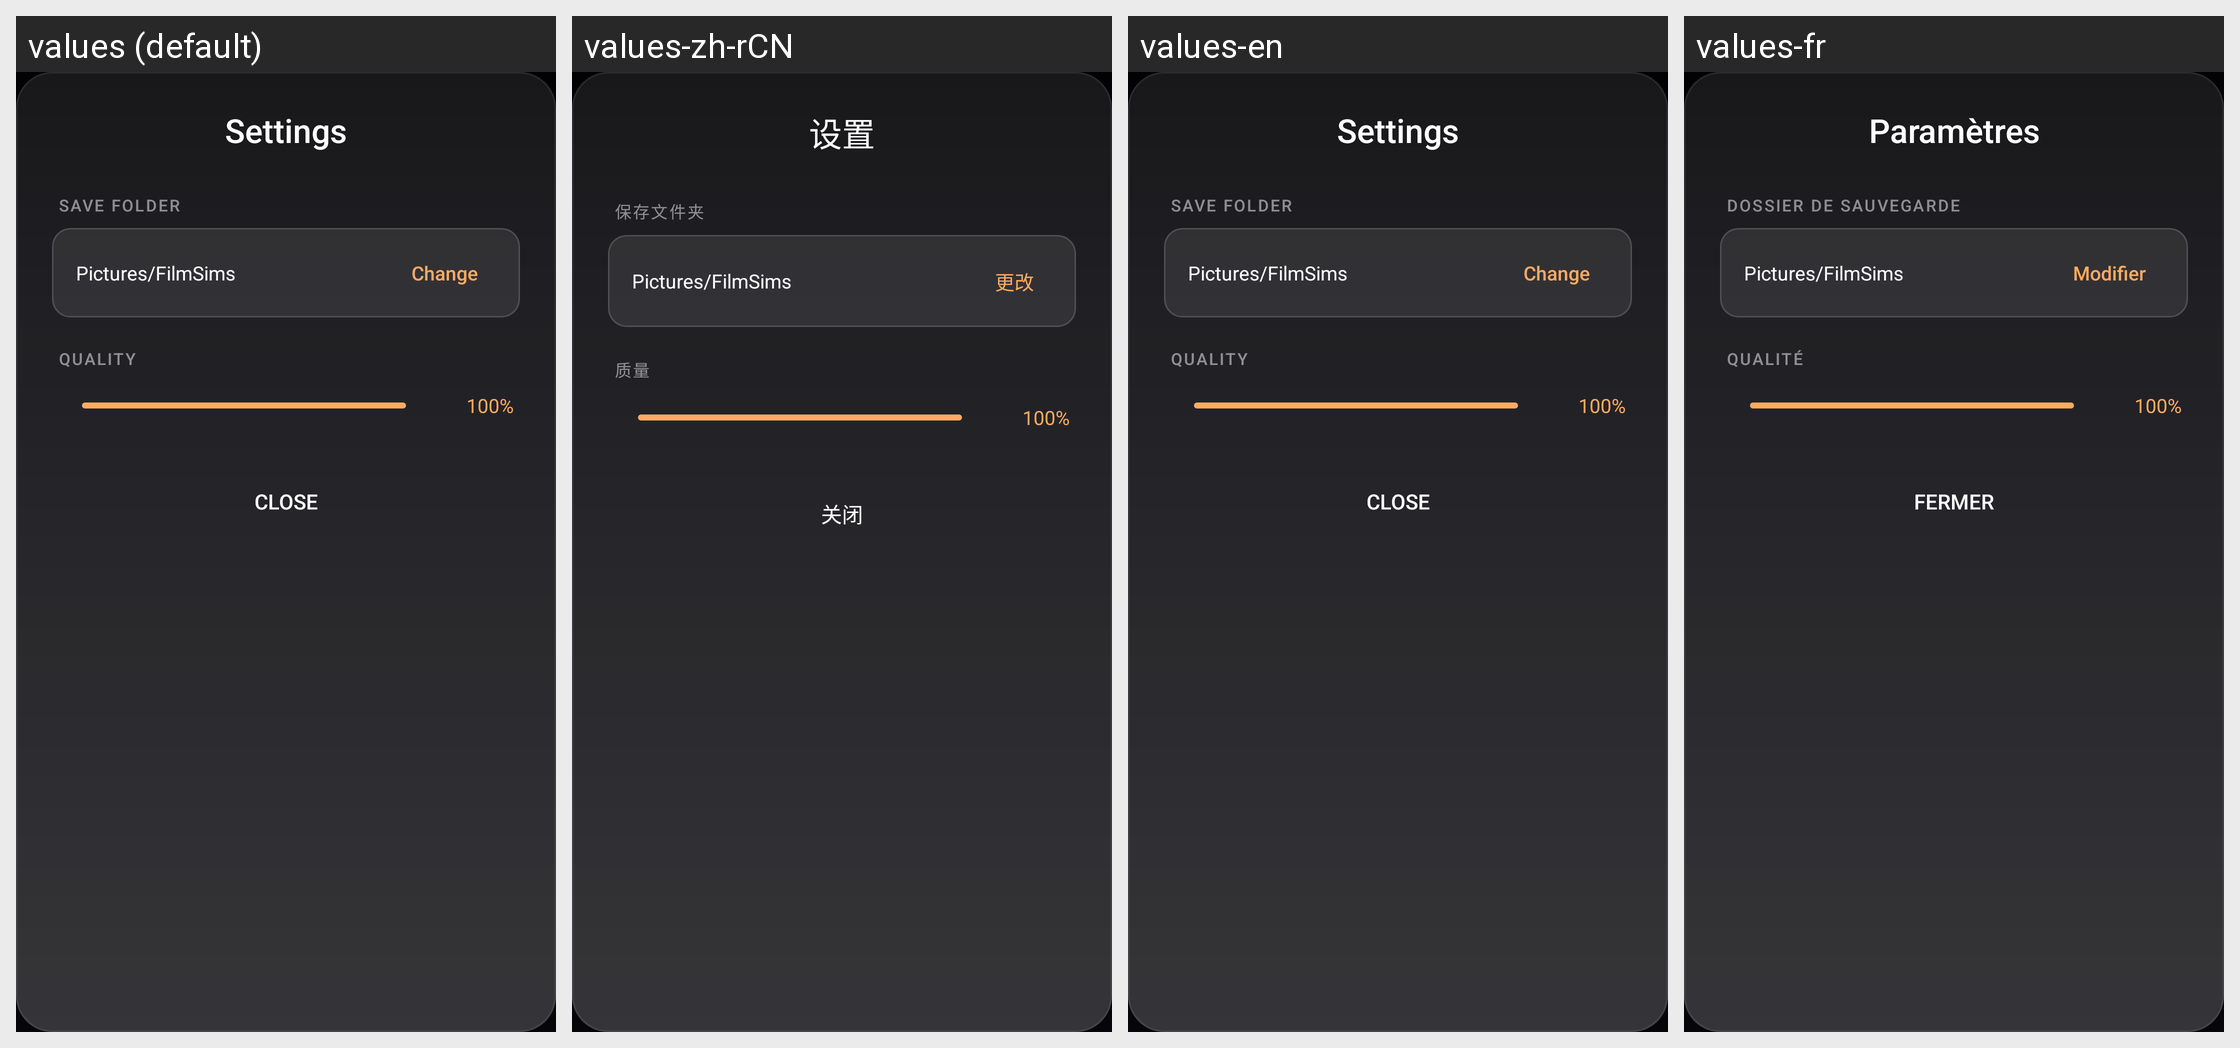

This grid shows one Android layout under several languages. Give, for every string resource on the screen, its name, the default text and each shown locale's text.
Android screen res/layout/dialog_settings.xml rendered under 4 locales, left to right: values (default), values-zh-rCN, values-en, values-fr. Device: Nexus 5 (rendered at 1080×1920; each locale shown at half size, 540×960, under a caption strip naming it); theme Theme.FilmSims.
Other locales in the repository, not shown: values-ar, values-de, values-es, values-it, values-ja, values-ko, values-pt, values-ru.
Strings drawn on this screen, with the default value and each locale's value (text and hints the layout hard-codes, and strings that could not be matched under every locale, appear in the picture but are not listed):

title_settings
  values: Settings
  values-zh-rCN: 设置
  values-en: Settings
  values-fr: Paramètres

label_save_folder
  values: Save Folder
  values-zh-rCN: 保存文件夹
  values-en: Save Folder
  values-fr: Dossier de sauvegarde

btn_change
  values: Change
  values-zh-rCN: 更改
  values-en: Change
  values-fr: Modifier

label_quality
  values: Quality
  values-zh-rCN: 质量
  values-en: Quality
  values-fr: Qualité

btn_close
  values: Close
  values-zh-rCN: 关闭
  values-en: Close
  values-fr: Fermer
